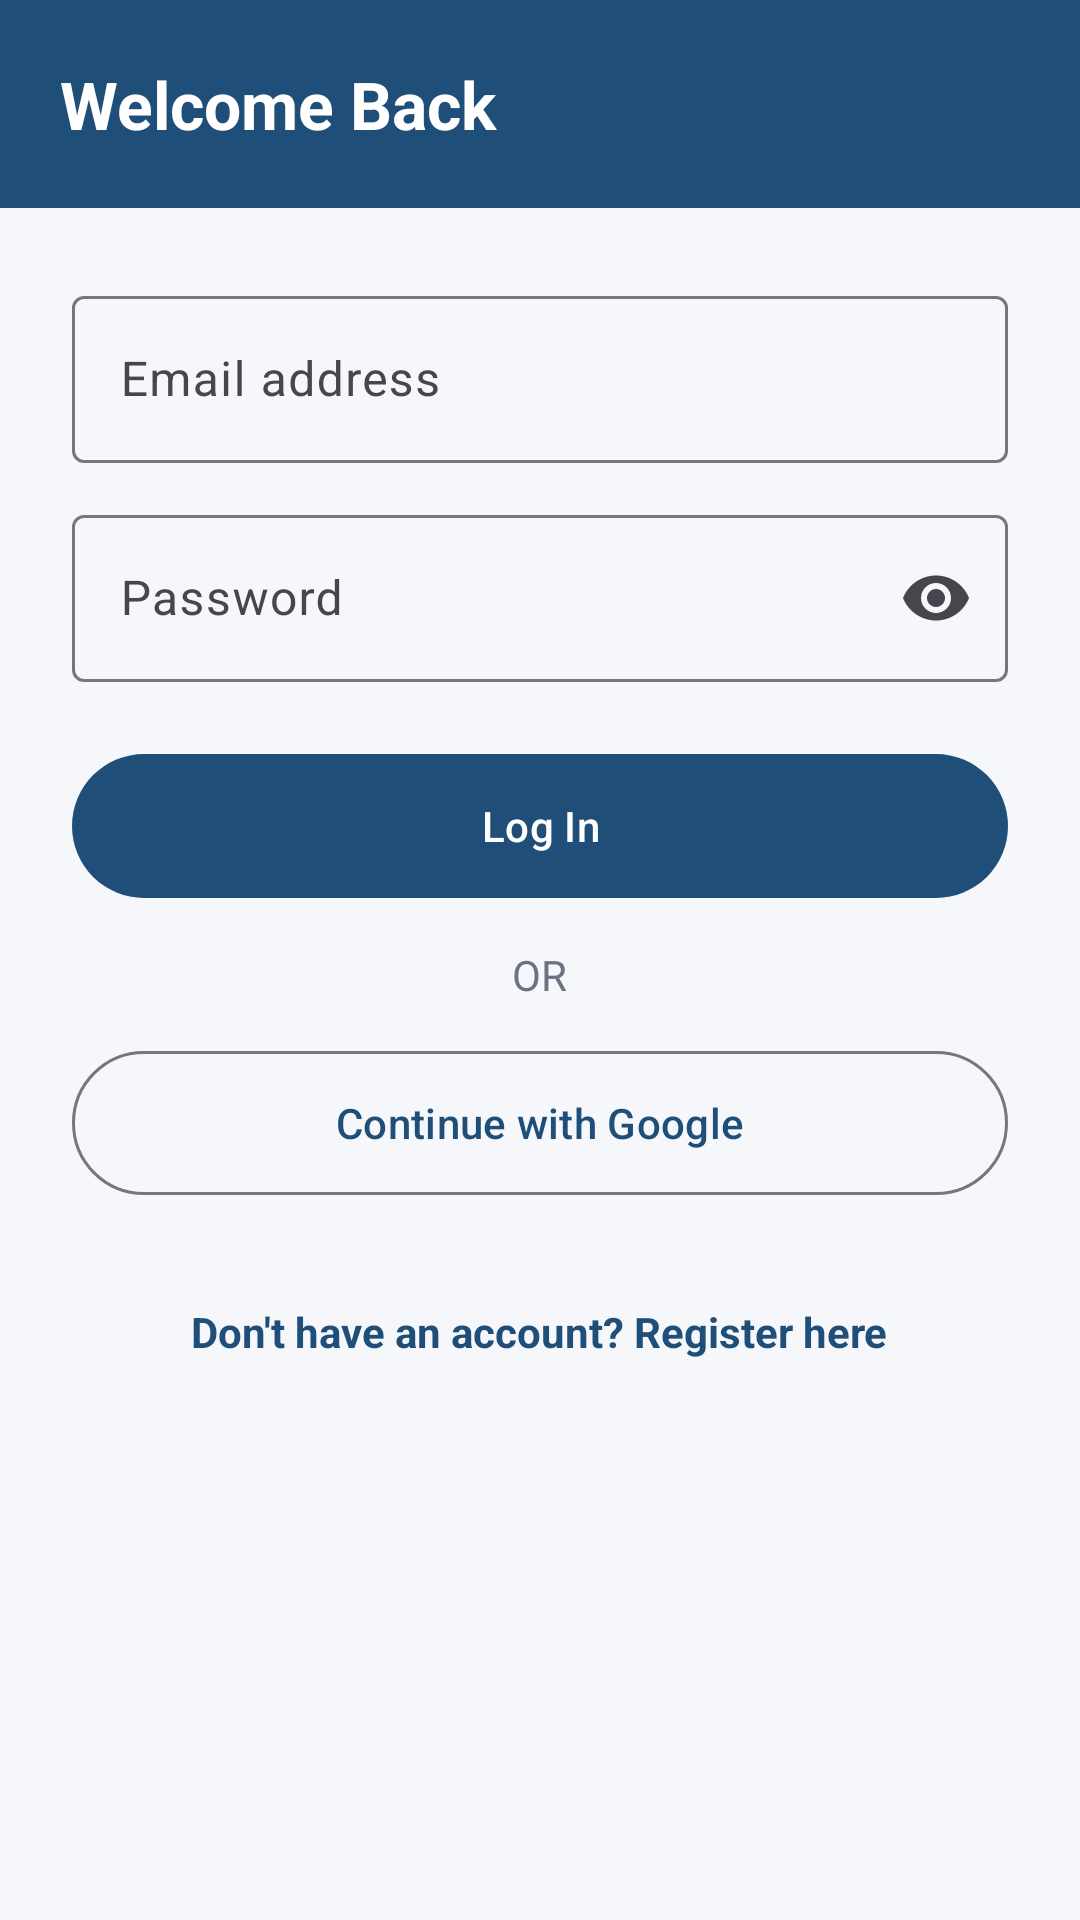

Android layout source for this screen:
<!-- AndroidManifest.xml: application theme Theme.TaskFlow -->
<!-- res/layout/activity_login.xml -->
<?xml version="1.0" encoding="utf-8"?>
<LinearLayout xmlns:android="http://schemas.android.com/apk/res/android"
    xmlns:app="http://schemas.android.com/apk/res-auto"
    android:layout_width="match_parent"
    android:layout_height="match_parent"
    android:orientation="vertical">

    <TextView
        android:id="@+id/tvHeader"
        android:layout_width="match_parent"
        android:layout_height="wrap_content"
        android:background="@color/toolbar_bg"
        android:padding="20dp"
        android:text="@string/login_title"
        android:textColor="@color/white"
        android:textSize="22sp"
        android:textStyle="bold" />

    <ScrollView
        android:id="@+id/scroll"
        android:layout_width="match_parent"
        android:layout_height="0dp"
        android:layout_weight="1"
        android:fillViewport="true">

        <LinearLayout
            android:layout_width="match_parent"
            android:layout_height="wrap_content"
            android:orientation="vertical"
            android:padding="24dp">

            <com.google.android.material.textfield.TextInputLayout
                android:id="@+id/tilEmail"
                style="@style/Widget.Material3.TextInputLayout.OutlinedBox"
                android:layout_width="match_parent"
                android:layout_height="wrap_content"
                android:hint="@string/hint_email">

                <com.google.android.material.textfield.TextInputEditText
                    android:id="@+id/etEmail"
                    android:layout_width="match_parent"
                    android:layout_height="wrap_content"
                    android:inputType="textEmailAddress" />
            </com.google.android.material.textfield.TextInputLayout>

            <com.google.android.material.textfield.TextInputLayout
                android:id="@+id/tilPassword"
                style="@style/Widget.Material3.TextInputLayout.OutlinedBox"
                android:layout_width="match_parent"
                android:layout_height="wrap_content"
                android:layout_marginTop="12dp"
                android:hint="@string/hint_password"
                app:endIconMode="password_toggle">

                <com.google.android.material.textfield.TextInputEditText
                    android:id="@+id/etPassword"
                    android:layout_width="match_parent"
                    android:layout_height="wrap_content"
                    android:inputType="textPassword" />
            </com.google.android.material.textfield.TextInputLayout>

            <com.google.android.material.button.MaterialButton
                android:id="@+id/btnLogin"
                android:layout_width="match_parent"
                android:layout_height="56dp"
                android:layout_marginTop="20dp"
                android:text="@string/btn_login" />

            <ProgressBar
                android:id="@+id/progress"
                android:layout_width="wrap_content"
                android:layout_height="wrap_content"
                android:layout_gravity="center_horizontal"
                android:layout_marginTop="12dp"
                android:visibility="gone" />

            <TextView
                android:layout_width="wrap_content"
                android:layout_height="wrap_content"
                android:layout_gravity="center_horizontal"
                android:layout_marginTop="12dp"
                android:text="@string/or_divider"
                android:textColor="@color/text_secondary" />

            <com.google.android.material.button.MaterialButton
                android:id="@+id/btnGoogle"
                style="@style/Widget.Material3.Button.OutlinedButton"
                android:layout_width="match_parent"
                android:layout_height="56dp"
                android:layout_marginTop="12dp"
                android:text="@string/btn_google" />

            <TextView
                android:id="@+id/tvRegister"
                android:layout_width="wrap_content"
                android:layout_height="wrap_content"
                android:layout_gravity="center_horizontal"
                android:layout_marginTop="24dp"
                android:padding="8dp"
                android:text="@string/link_to_register"
                android:textColor="?attr/colorPrimary"
                android:textStyle="bold" />
        </LinearLayout>
    </ScrollView>
</LinearLayout>
<!-- resources referenced by this layout -->
<resources>
  <color name="text_secondary">#6B7280</color>
  <color name="toolbar_bg">#1F4E79</color>
  <color name="white">#FFFFFF</color>
  <string name="btn_google">Continue with Google</string>
  <string name="btn_login">Log In</string>
  <string name="hint_email">Email address</string>
  <string name="hint_password">Password</string>
  <string name="link_to_register">Don\'t have an account? Register here</string>
  <string name="login_title">Welcome Back</string>
  <string name="or_divider">OR</string>
  <style name="Theme.TaskFlow" parent="Theme.Material3.DayNight.NoActionBar">
          <item name="colorPrimary">@color/brand_primary</item>
          <item name="colorOnPrimary">@color/brand_on_primary</item>
          <item name="colorSecondary">@color/brand_green</item>
          <item name="colorOnSecondary">@color/white</item>
          <item name="colorSecondaryContainer">@color/secondary_container</item>
          <item name="colorOnSecondaryContainer">@color/on_secondary_container</item>
          <item name="colorSurface">@color/surface</item>
          <item name="colorOnSurface">@color/on_surface</item>
          <item name="colorError">@color/danger</item>
          <item name="android:colorBackground">@color/page_bg</item>
          <item name="android:statusBarColor">@color/toolbar_bg</item>
          <item name="android:windowLightStatusBar">false</item>
      </style>
  <color name="brand_primary">#1F4E79</color>
  <color name="brand_on_primary">#FFFFFF</color>
  <color name="brand_green">#2D9B6F</color>
  <color name="secondary_container">#CDEBDD</color>
  <color name="on_secondary_container">#0B3B28</color>
  <color name="surface">#FFFFFF</color>
  <color name="on_surface">#1B1B1F</color>
  <color name="danger">#C62828</color>
  <color name="page_bg">#F5F7FA</color>
</resources>
